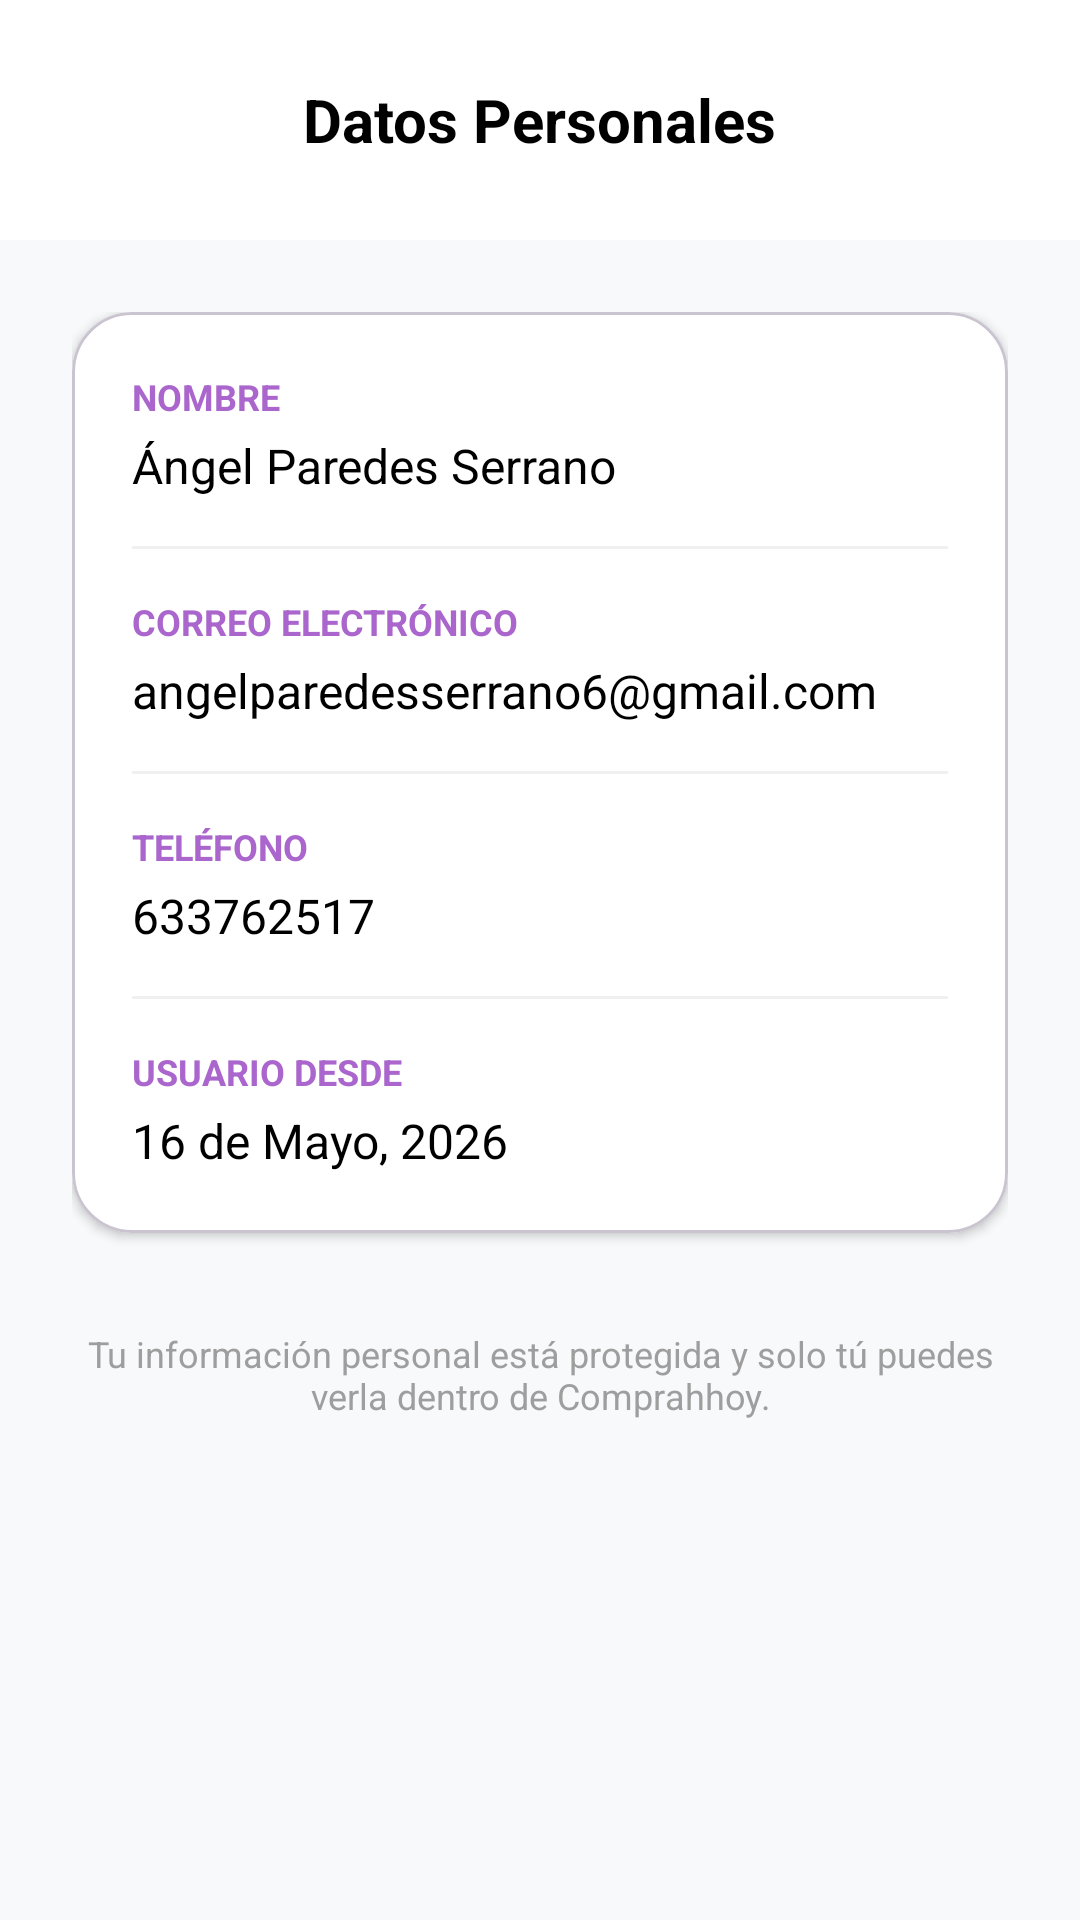

The Android layout XML behind this screen, and the referenced resources:
<!-- AndroidManifest.xml: application theme Theme.ProyectoIntermodularTFG -->
<!-- res/layout/activity_pantalla_datos_personales_usuario.xml -->
<?xml version="1.0" encoding="utf-8"?>
<androidx.constraintlayout.widget.ConstraintLayout xmlns:android="http://schemas.android.com/apk/res/android"
    xmlns:app="http://schemas.android.com/apk/res-auto"
    xmlns:tools="http://schemas.android.com/tools"
    android:layout_width="match_parent"
    android:layout_height="match_parent"
    android:background="#F8F9FA"
    android:fitsSystemWindows="true"> <RelativeLayout
    android:id="@+id/toolbarDatos"
    android:layout_width="match_parent"
    android:layout_height="wrap_content"
    android:paddingHorizontal="16dp"
    android:paddingTop="16dp"
    android:paddingBottom="16dp"
    android:background="@color/white"
    app:layout_constraintTop_toTopOf="parent">

    <ImageButton
        android:id="@+id/btnBackDatos"
        android:layout_width="48dp"
        android:layout_height="48dp"
        android:layout_centerVertical="true"
        android:background="?attr/selectableItemBackgroundBorderless"
        android:src="@drawable/outline_arrow_back_ios_24"
        app:tint="@android:color/holo_purple" />

    <TextView
        android:layout_width="wrap_content"
        android:layout_height="wrap_content"
        android:layout_centerInParent="true"
        android:text="Datos Personales"
        android:textSize="20sp"
        android:textStyle="bold"
        android:textColor="@color/black" />
</RelativeLayout>

    <ScrollView
        android:layout_width="match_parent"
        android:layout_height="0dp"
        android:fillViewport="true"
        app:layout_constraintTop_toBottomOf="@id/toolbarDatos"
        app:layout_constraintBottom_toBottomOf="parent">

        <LinearLayout
            android:layout_width="match_parent"
            android:layout_height="wrap_content"
            android:orientation="vertical"
            android:padding="24dp">

            <com.google.android.material.card.MaterialCardView
                android:layout_width="match_parent"
                android:layout_height="wrap_content"
                app:cardCornerRadius="20dp"
                app:cardElevation="2dp"
                app:cardBackgroundColor="@color/white"
                android:layout_marginBottom="24dp">

                <LinearLayout
                    android:layout_width="match_parent"
                    android:layout_height="wrap_content"
                    android:orientation="vertical"
                    android:padding="20dp">

                    <TextView
                        android:layout_width="wrap_content"
                        android:layout_height="wrap_content"
                        android:text="Nombre"
                        android:textColor="@android:color/holo_purple"
                        android:textSize="12sp"
                        android:textStyle="bold"
                        android:textAllCaps="true"/>
                    <TextView
                        android:id="@+id/tvDatoNombre"
                        android:layout_width="match_parent"
                        android:layout_height="wrap_content"
                        android:text="Ángel Paredes Serrano"
                        android:textColor="@color/black"
                        android:textSize="16sp"
                        android:layout_marginTop="4dp"
                        android:layout_marginBottom="16dp"/>

                    <View android:layout_width="match_parent" android:layout_height="1dp" android:background="#F0F0F0" android:layout_marginBottom="16dp"/>

                    <TextView
                        android:layout_width="wrap_content"
                        android:layout_height="wrap_content"
                        android:text="Correo Electrónico"
                        android:textColor="@android:color/holo_purple"
                        android:textSize="12sp"
                        android:textStyle="bold"
                        android:textAllCaps="true"/>
                    <TextView
                        android:id="@+id/tvDatoCorreo"
                        android:layout_width="match_parent"
                        android:layout_height="wrap_content"
                        android:text="angelparedesserrano6@gmail.com"
                        android:textColor="@color/black"
                        android:textSize="16sp"
                        android:layout_marginTop="4dp"
                        android:layout_marginBottom="16dp"/>

                    <View android:layout_width="match_parent" android:layout_height="1dp" android:background="#F0F0F0" android:layout_marginBottom="16dp"/>

                    <TextView
                        android:layout_width="wrap_content"
                        android:layout_height="wrap_content"
                        android:text="Teléfono"
                        android:textColor="@android:color/holo_purple"
                        android:textSize="12sp"
                        android:textStyle="bold"
                        android:textAllCaps="true"/>
                    <TextView
                        android:id="@+id/tvDatoTelefono"
                        android:layout_width="match_parent"
                        android:layout_height="wrap_content"
                        android:text="633762517"
                        android:textColor="@color/black"
                        android:textSize="16sp"
                        android:layout_marginTop="4dp"
                        android:layout_marginBottom="16dp"/>

                    <View android:layout_width="match_parent" android:layout_height="1dp" android:background="#F0F0F0" android:layout_marginBottom="16dp"/>

                    <TextView
                        android:layout_width="wrap_content"
                        android:layout_height="wrap_content"
                        android:text="Usuario desde"
                        android:textColor="@android:color/holo_purple"
                        android:textSize="12sp"
                        android:textStyle="bold"
                        android:textAllCaps="true"/>
                    <TextView
                        android:id="@+id/tvDatoFecha"
                        android:layout_width="match_parent"
                        android:layout_height="wrap_content"
                        android:text="16 de Mayo, 2026"
                        android:textColor="@color/black"
                        android:textSize="16sp"
                        android:layout_marginTop="4dp"/>

                </LinearLayout>
            </com.google.android.material.card.MaterialCardView>

            <TextView
                android:layout_width="match_parent"
                android:layout_height="wrap_content"
                android:layout_marginTop="8dp"
                android:text="Tu información personal está protegida y solo tú puedes verla dentro de Comprahhoy."
                android:textAlignment="center"
                android:textColor="#9E9E9E"
                android:textSize="12sp" />

        </LinearLayout>
    </ScrollView>

</androidx.constraintlayout.widget.ConstraintLayout>
<!-- resources referenced by this layout -->
<resources>
  <color name="black">#FF000000</color>
  <color name="white">#FFFFFFFF</color>
  <style name="Theme.ProyectoIntermodularTFG" parent="Base.Theme.ProyectoIntermodularTFG" />
  <style name="Base.Theme.ProyectoIntermodularTFG" parent="Theme.Material3.DayNight.NoActionBar">
          
          
      </style>
</resources>
